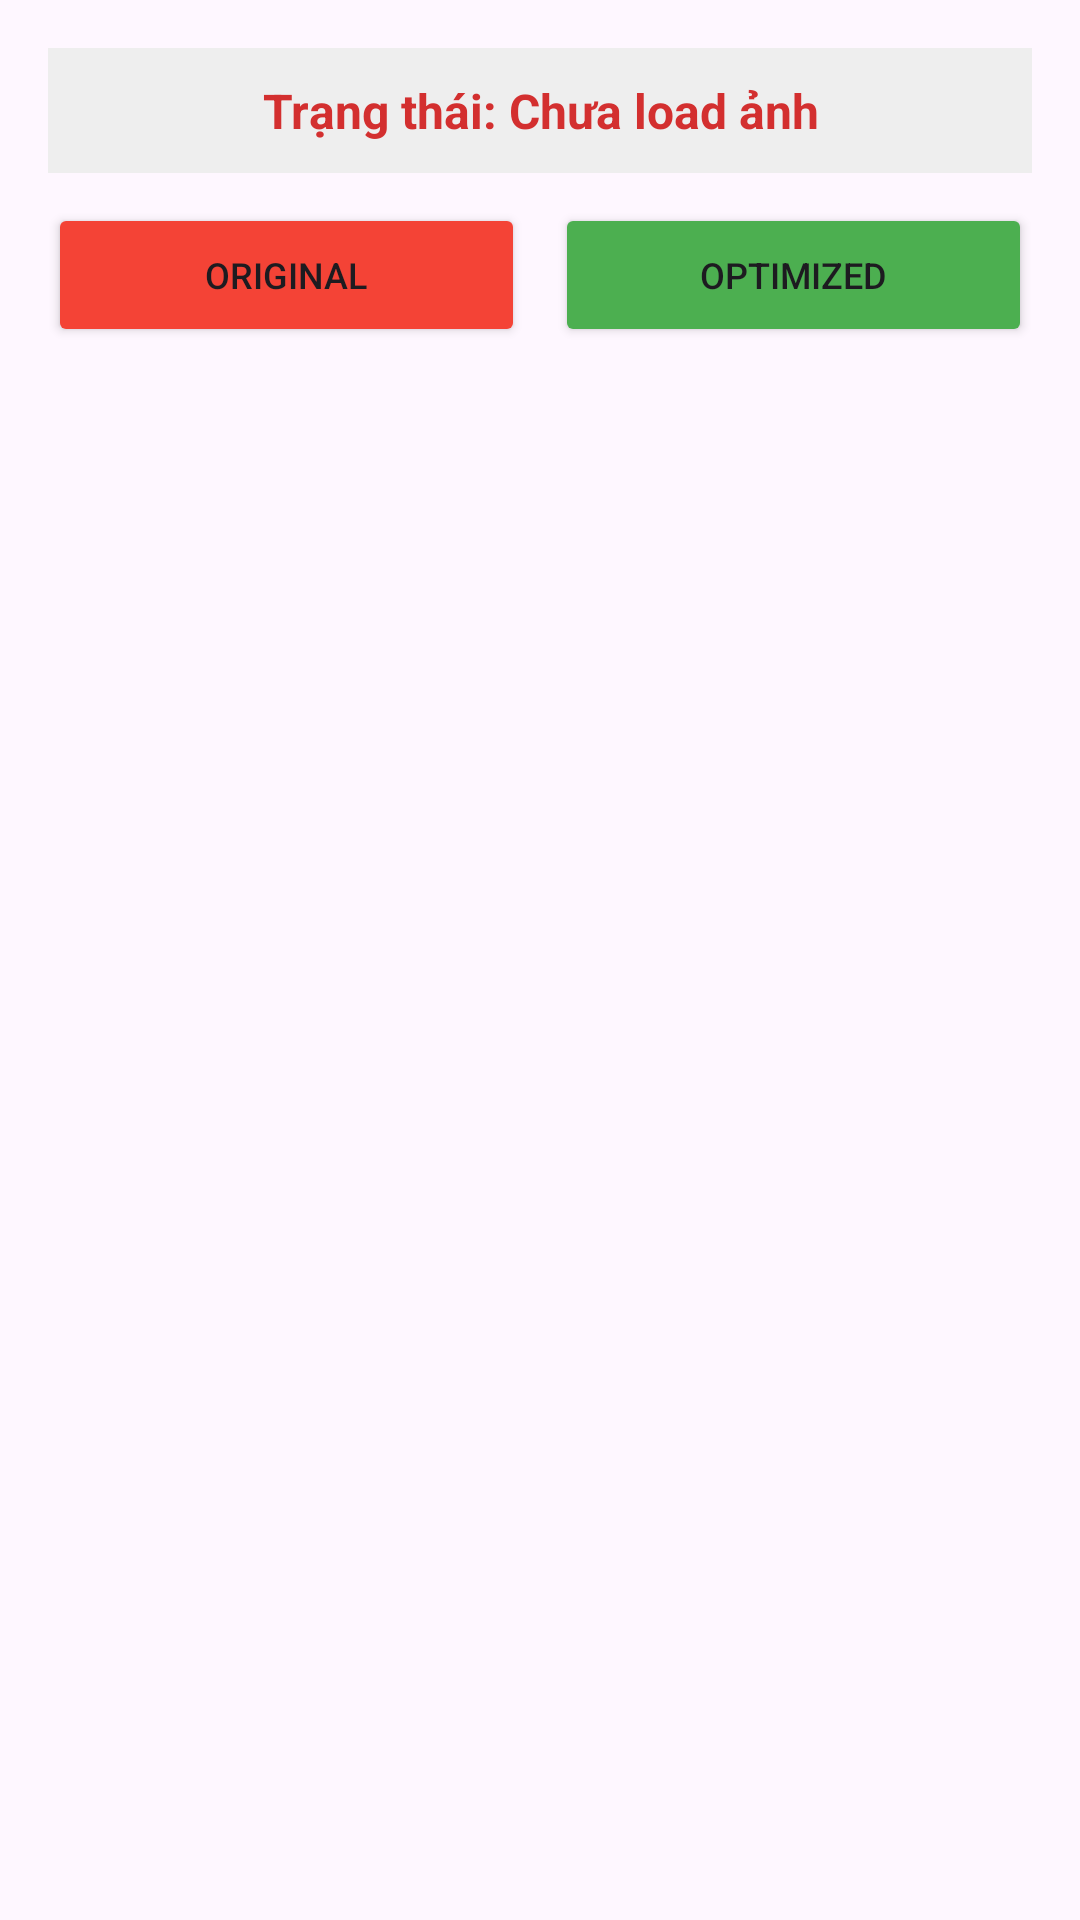

Reconstruct the res/layout file that produces this screen, plus the resources it refers to.
<!-- AndroidManifest.xml: application theme Theme.ImportCsvProject -->
<!-- res/layout/activity_bitmap_downsampling.xml -->
<?xml version="1.0" encoding="utf-8"?>
<LinearLayout xmlns:android="http://schemas.android.com/apk/res/android"
    android:layout_width="match_parent"
    android:layout_height="match_parent"
    android:orientation="vertical"
    android:padding="16dp">

    <TextView
        android:id="@+id/tvInfo"
        android:layout_width="match_parent"
        android:layout_height="wrap_content"
        android:text="Trạng thái: Chưa load ảnh"
        android:textSize="16sp"
        android:textColor="#D32F2F"
        android:textStyle="bold"
        android:gravity="center"
        android:padding="10dp"
        android:background="#EEE"/>

    <LinearLayout
        android:layout_width="match_parent"
        android:layout_height="wrap_content"
        android:orientation="horizontal"
        android:layout_marginTop="10dp">

        <Button
            android:id="@+id/btnLoadOriginal"
            android:layout_width="0dp"
            android:layout_height="wrap_content"
            android:layout_weight="1"
            android:text="Original"
            android:textSize="12sp"
            android:backgroundTint="#F44336"/>

        <Space android:layout_width="10dp" android:layout_height="wrap_content"/>

        <Button
            android:id="@+id/btnLoadOptimized"
            android:layout_width="0dp"
            android:layout_height="wrap_content"
            android:layout_weight="1"
            android:text="Optimized"
            android:textSize="12sp"
            android:backgroundTint="#4CAF50"/>
    </LinearLayout>

    <androidx.recyclerview.widget.RecyclerView
        android:id="@+id/rvFriends"
        android:layout_width="match_parent"
        android:layout_height="0dp"
        android:layout_marginTop="12dp"
        android:layout_weight="1" />

</LinearLayout>
<!-- resources referenced by this layout -->
<resources>
  <style name="Theme.ImportCsvProject" parent="Base.Theme.ImportCsvProject" />
  <style name="Base.Theme.ImportCsvProject" parent="Theme.Material3.DayNight.NoActionBar">
          
          
          <item name="colorPrimary">#2196F3</item>
      </style>
</resources>
